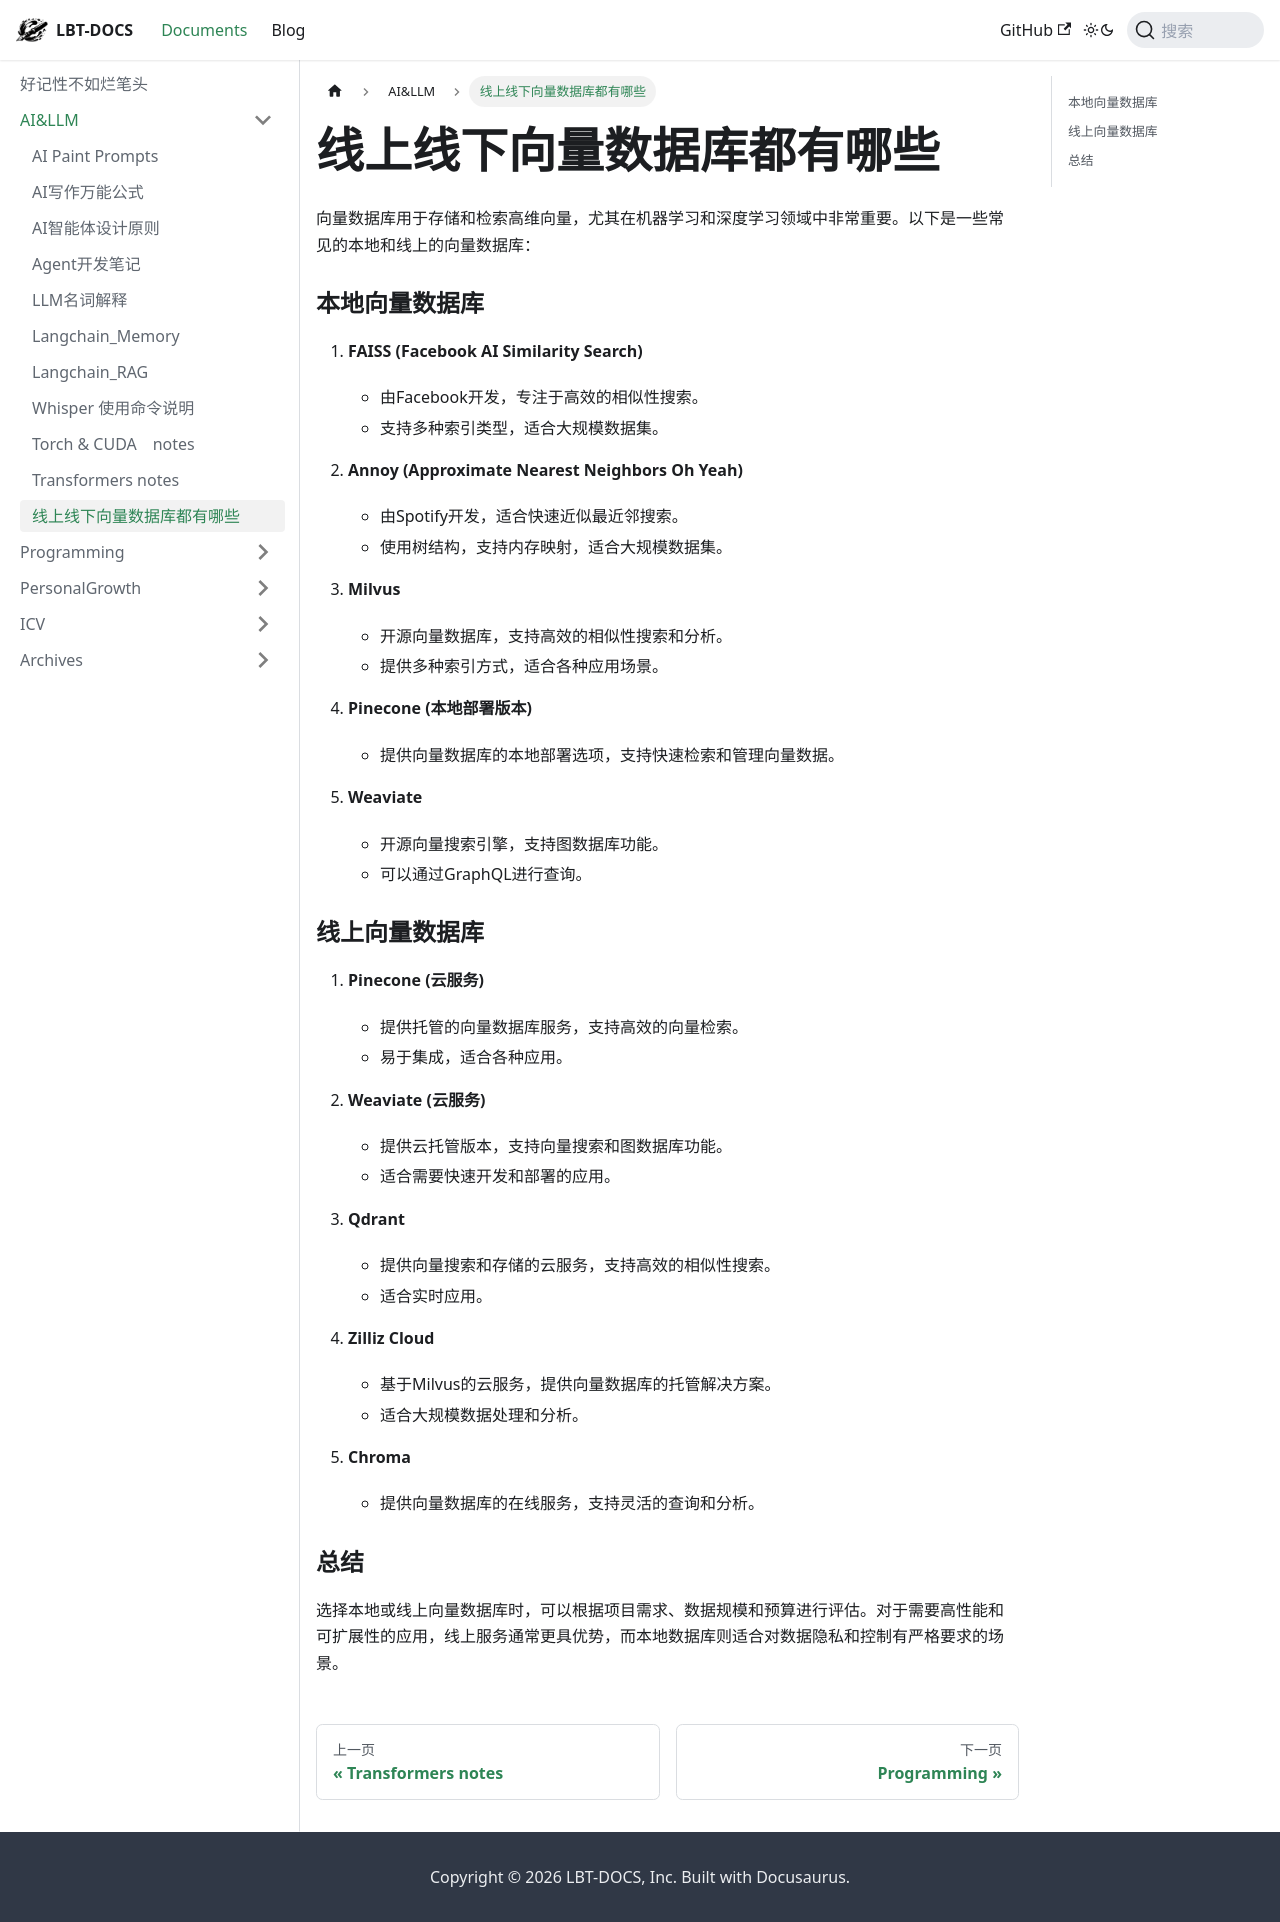

repository: fhvknb/lbt-docs · page: docs/AI&LLM/线上线下向量数据库都有哪些.html · generator: docusaurus

# 线上线下向量数据库都有哪些

向量数据库用于存储和检索高维向量，尤其在机器学习和深度学习领域中非常重要。以下是一些常见的本地和线上的向量数据库：

### 本地向量数据库

1. **FAISS (Facebook AI Similarity Search)**
   - 由Facebook开发，专注于高效的相似性搜索。
   - 支持多种索引类型，适合大规模数据集。

2. **Annoy (Approximate Nearest Neighbors Oh Yeah)**
   - 由Spotify开发，适合快速近似最近邻搜索。
   - 使用树结构，支持内存映射，适合大规模数据集。

3. **Milvus**
   - 开源向量数据库，支持高效的相似性搜索和分析。
   - 提供多种索引方式，适合各种应用场景。

4. **Pinecone (本地部署版本)**
   - 提供向量数据库的本地部署选项，支持快速检索和管理向量数据。

5. **Weaviate**
   - 开源向量搜索引擎，支持图数据库功能。
   - 可以通过GraphQL进行查询。

### 线上向量数据库

1. **Pinecone (云服务)**
   - 提供托管的向量数据库服务，支持高效的向量检索。
   - 易于集成，适合各种应用。

2. **Weaviate (云服务)**
   - 提供云托管版本，支持向量搜索和图数据库功能。
   - 适合需要快速开发和部署的应用。

3. **Qdrant**
   - 提供向量搜索和存储的云服务，支持高效的相似性搜索。
   - 适合实时应用。

4. **Zilliz Cloud**
   - 基于Milvus的云服务，提供向量数据库的托管解决方案。
   - 适合大规模数据处理和分析。

5. **Chroma**
   - 提供向量数据库的在线服务，支持灵活的查询和分析。

### 总结

选择本地或线上向量数据库时，可以根据项目需求、数据规模和预算进行评估。对于需要高性能和可扩展性的应用，线上服务通常更具优势，而本地数据库则适合对数据隐私和控制有严格要求的场景。
